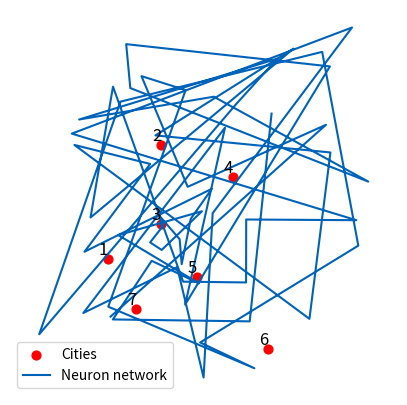
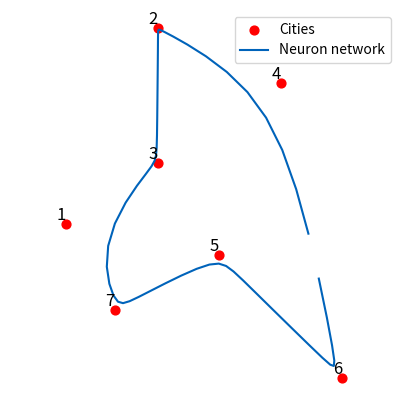
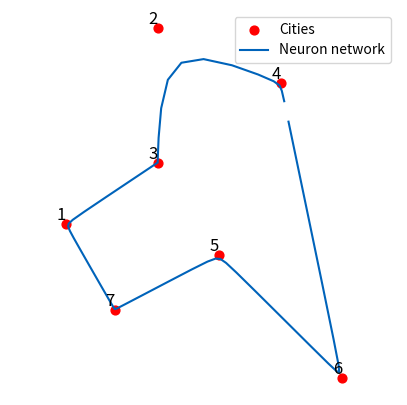
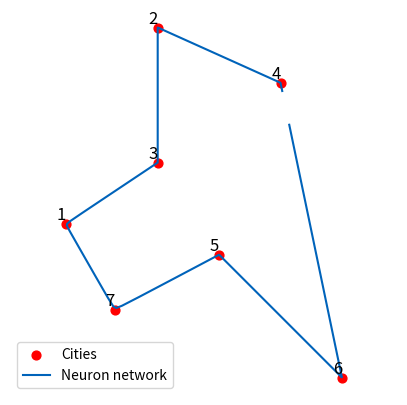
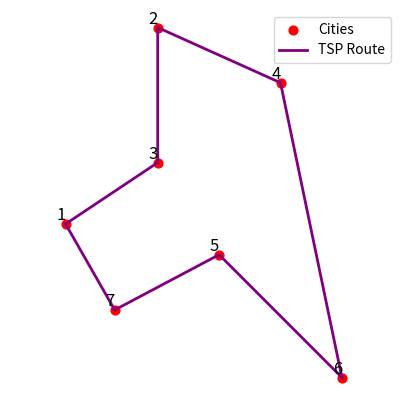

The matplotlib source for these figures, in order:
import os
import numpy as np
import pandas as pd
import matplotlib.pyplot as plt
import matplotlib as mpl

# ------------------------------------------------------------------------------
# Utility functions for Euclidean distance and route evaluation
# ------------------------------------------------------------------------------

def euclidean_distance(a, b):
    """
    Return the Euclidean distances between each point in array a and point(s) in array b.
    """
    return np.linalg.norm(a - b, axis=1)

def select_closest(candidates, origin):
    """
    Given an array of candidate neuron positions and an input city (origin),
    return the index of the candidate that is closest (winner neuron).
    """
    return euclidean_distance(candidates, origin).argmin()

def route_distance(cities, route):
    """
    Compute the total route distance.
    'cities' is a DataFrame with columns 'x' and 'y'.
    'route' is an ordered list of indices (cities) representing the tour.
    The route is assumed to be cyclic (returning to the starting city).
    """
    route_cities = cities.reindex(route)
    # Append starting city to complete the cycle
    route_cities = pd.concat([route_cities, route_cities.iloc[[0]]])
    points = route_cities[['x', 'y']].values
    return np.sum(np.linalg.norm(points[1:] - points[:-1], axis=1))

# ------------------------------------------------------------------------------
# Plotting functions
# ------------------------------------------------------------------------------

def plot_network(cities, neurons, name='diagram.png', ax=None):
    """
    Plot the neuron network and the positions of cities.
    Saves the figure to file 'name' if ax is not provided.
    """
    mpl.rcParams['agg.path.chunksize'] = 10000

    if ax is None:
        fig, ax = plt.subplots(figsize=(5, 5))
        ax.set_aspect('equal', adjustable='datalim')
        ax.axis('off')
        ax.scatter(cities['x'], cities['y'], color='red', s=40, label='Cities')
        for idx, row in cities.iterrows():  #Labelling city dots 
            ax.text(row['x'], row['y'], str(idx), fontsize=12, color='black', ha='right', va='bottom')
        ax.plot(neurons[:, 0], neurons[:, 1], '-', color='#0063ba', markersize=2, label='Neuron network')
        ax.legend()
        plt.savefig(name, bbox_inches='tight', pad_inches=0, dpi=200)
        plt.close()
    else:
        ax.scatter(cities['x'], cities['y'], color='red', s=40)
        ax.plot(neurons[:, 0], neurons[:, 1], '-', color='#0063ba', markersize=2)
        return ax

def plot_route(cities, route, name='route.png', ax=None):
    """
    Plot the final TSP route obtained by reordering the cities based on the SOM.
    """
    mpl.rcParams['agg.path.chunksize'] = 10000

    # Reorder cities by the route and complete the cycle
    route_cities = cities.reindex(route)
    route_cities = pd.concat([route_cities, route_cities.iloc[[0]]])
    
    if ax is None:
        fig, ax = plt.subplots(figsize=(5, 5))
        ax.set_aspect('equal', adjustable='datalim')
        ax.axis('off')
        ax.scatter(cities['x'], cities['y'], color='red', s=40, label='Cities')
        for idx, row in cities.iterrows():  #Labelling city dots 
            ax.text(row['x'], row['y'], str(idx), fontsize=12, color='black', ha='right', va='bottom')

        ax.plot(route_cities['x'], route_cities['y'], color='purple', linewidth=2, label='TSP Route')
        ax.legend()
        plt.savefig(name, bbox_inches='tight', pad_inches=0, dpi=200)
        plt.close()
    else:
        ax.scatter(cities['x'], cities['y'], color='red', s=40)
        ax.plot(route_cities['x'], route_cities['y'], color='purple', linewidth=2)
        return ax

# ------------------------------------------------------------------------------
# SOM (Self-Organizing Map) for TSP
# ------------------------------------------------------------------------------

def generate_network(size):
    """
    Generate a network of neurons.
    Each neuron is represented as a 2D point in [0, 1] x [0, 1].
    """
    return np.random.rand(size, 2)

def get_neighborhood(center, radius, domain_size):
    """
    Compute a Gaussian neighborhood function for the given 'center' neuron index.
    Returns an array of influence values for all neurons in the network.
    """
    if radius < 1:
        radius = 1
    indices = np.arange(domain_size)
    deltas = np.abs(center - indices)
    distances = np.minimum(deltas, domain_size - deltas)
    return np.exp(- (distances ** 2) / (2 * (radius ** 2)))

def get_route(cities, network):
    """
    Assign each city to its closest neuron and then order the cities by the neuron indices.
    This produces an approximate TSP route.
    """
    # Convert each row to a numpy array explicitly
    winners = cities[['x', 'y']].apply(lambda c: select_closest(network, np.array(c)), axis=1)
    cities = cities.copy()
    cities['winner'] = winners
    return cities.sort_values('winner').index

def som(cities, iterations, initial_learning_rate=0.8, initial_radius_factor=0.1):
    """
    Train a Self-Organizing Map (SOM) to solve the TSP.
    Returns the ordered route (list of city indices) corresponding to the TSP tour.
    """
    cities_norm = cities.copy()
    # Determine number of neurons (heuristic: 8 times the number of cities)
    num_neurons = cities.shape[0] * 8
    network = generate_network(num_neurons)
    print(f"Network of {num_neurons} neurons created. Starting iterations:")

    learning_rate = initial_learning_rate
    radius = num_neurons * initial_radius_factor

    for i in range(iterations):
        if i % 100 == 0:
            print(f"Iteration {i}/{iterations}", end="\r")
        city = cities_norm.sample(1)[['x', 'y']].values[0]
        winner_idx = select_closest(network, city)
        gaussian = get_neighborhood(winner_idx, radius, network.shape[0])
        network += gaussian[:, np.newaxis] * learning_rate * (city - network)
        learning_rate *= 0.99997
        radius *= 0.9997

        # Save intermediate network plots for visualization
        if i % 1000 == 0:
            plot_network(cities, network, name=f'diagrams/network_{i:05d}.png')

        if radius < 1 or learning_rate < 0.001:
            print(f"Parameters decayed sufficiently at iteration {i}.")
            break

    print(f"\nCompleted {i+1} iterations.")
    plot_network(cities, network, name='diagrams/network_final.png')
    route = get_route(cities, network)
    plot_route(cities, route, name='diagrams/route_final.png')
    return route

# ------------------------------------------------------------------------------
# Data setup for the TSP (7 cities)
# ------------------------------------------------------------------------------
def load_cities():
    """
    Create a DataFrame for the 7-city TSP instance.
    The coordinates are normalized values based on the graph in DSAPracticalAssignment.pdf.
    """
    data = {
        'x': [0.25, 0.4, 0.4, 0.6, 0.5, 0.7, 0.33],
        'y': [0.35, 0.67, 0.45, 0.58, 0.3, 0.1, 0.21]
    }
    cities = pd.DataFrame(data, index=[1, 2, 3, 4, 5, 6, 7])
    return cities

def actual_route_distance(cities, route, scaling_factor=36.36363636):
    """
    Compute the actual total route distance based on normalized city coordinates
    and a scaling factor that converts normalized distance to actual distance.
    
    I munually calculated the scaling_factor by dividing actual distance on the graph by the 
    the Euclidean distance between city 2 and 3.
"""
    #total normalized distance
    normalized_distance = route_distance(cities, route)
    
    # Convert the normalized distance to actual distance
    actual_distance = normalized_distance * scaling_factor
    return actual_distance
# ------------------------------------------------------------------------------
# Main function to run the SOM-based TSP solver
# ------------------------------------------------------------------------------
def main_som():
    """
    Main function to execute the SOM approach for the TSP.
    Loads the TSP data, ensures necessary directories exist, trains the SOM,
    computes the final route and its total distance, and generates plots.
    """
    # Create the directory for saving diagrams if it doesn't exist
    os.makedirs('diagrams', exist_ok=True)
    
    cities = load_cities()
    route = som(cities, iterations=3000)
    total_distance = route_distance(cities, route)
    actual_total_distance = actual_route_distance(cities, route)
    print("\nFinal TSP route (city order):", list(route))
    print("Approximate normalized total route distance:", total_distance)
    print("Total Distance:", actual_total_distance)
    print("\nCheck the output folder 'DIAGRAMS' for the final image route.")

if __name__ == "__main__":
    main_som()
